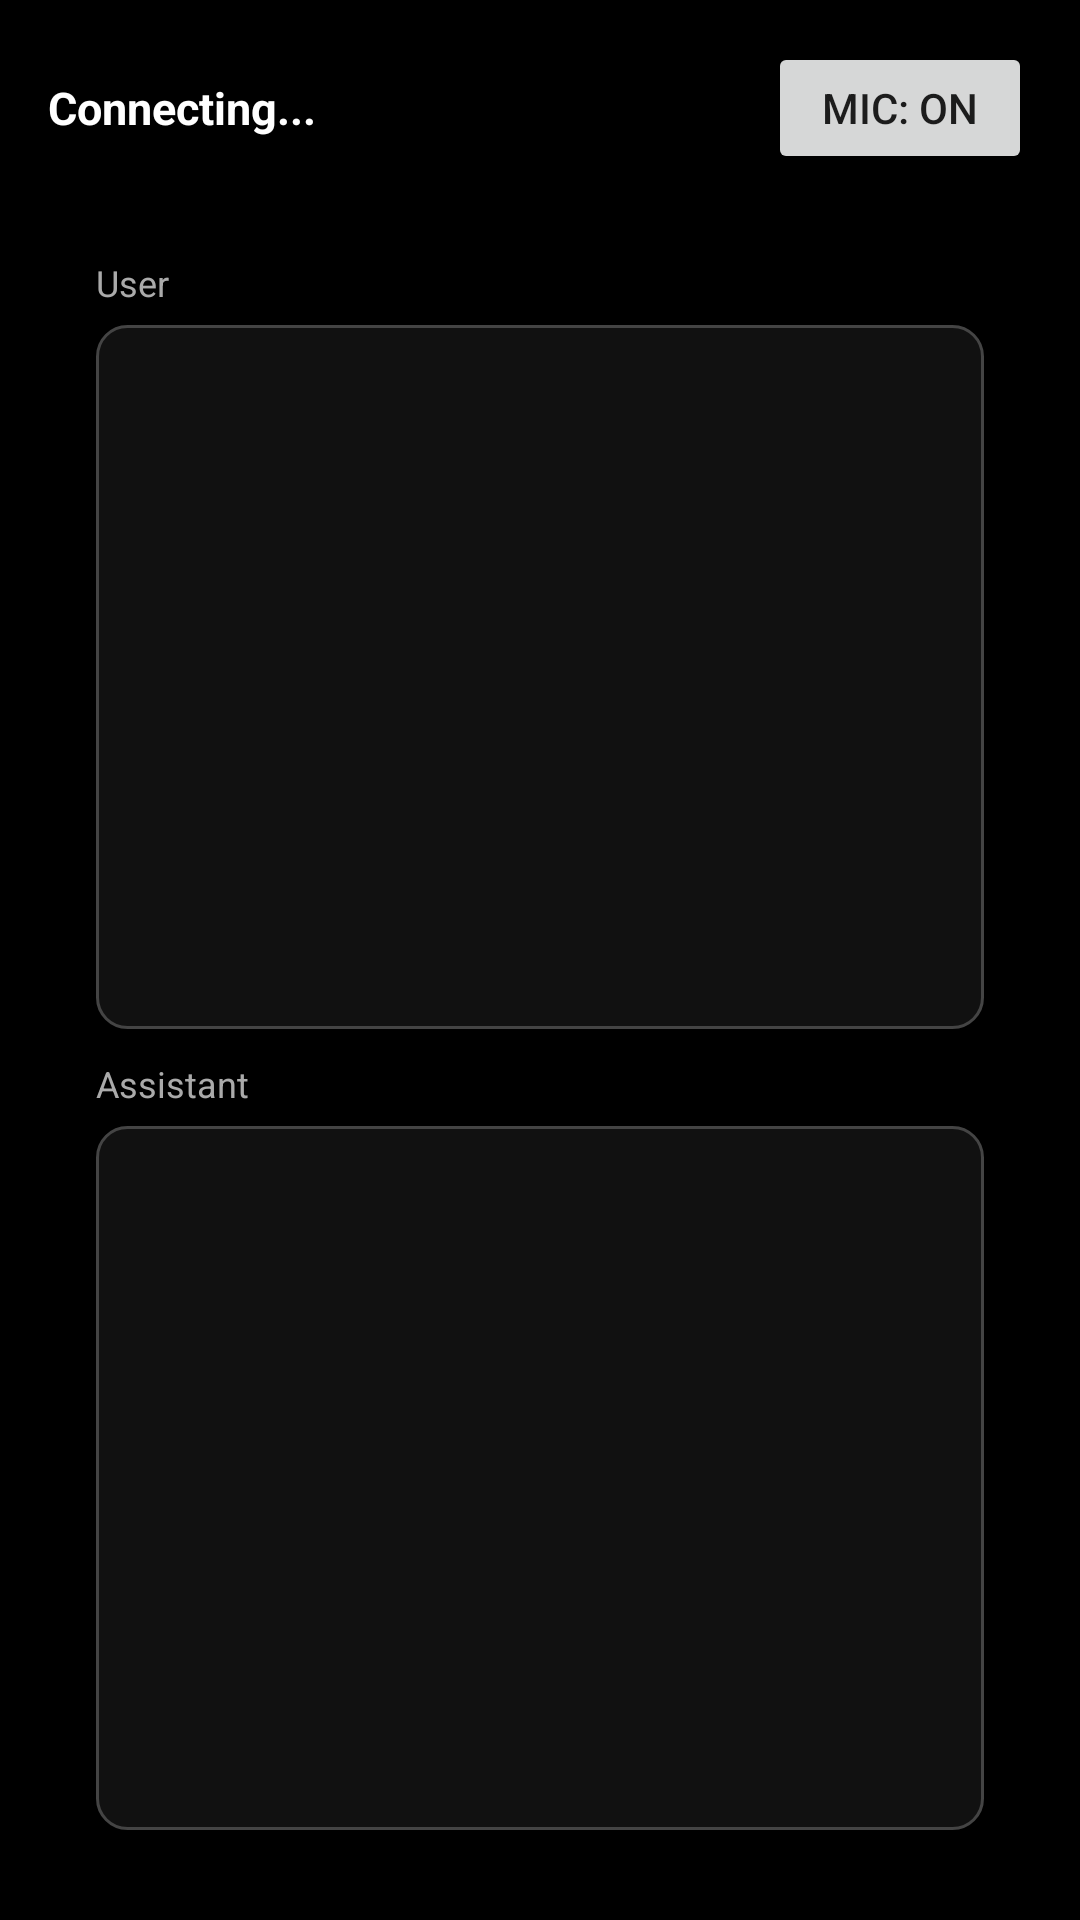

Here is an Android app screen rendered from its layout file. Give the layout XML and the strings, colors and styles it references.
<!-- AndroidManifest.xml: application theme Theme.Voicerealtime -->
<!-- res/layout/activity_glasses_main.xml -->
<?xml version="1.0" encoding="utf-8"?>

<LinearLayout xmlns:android="http://schemas.android.com/apk/res/android"
    android:id="@+id/main"
    android:layout_width="match_parent"
    android:layout_height="match_parent"
    android:background="#000000"
    android:orientation="vertical"
    android:paddingStart="16dp"
    android:paddingTop="14dp"
    android:paddingEnd="16dp"
    android:paddingBottom="14dp">

    <LinearLayout
        android:id="@+id/topBar"
        android:layout_width="match_parent"
        android:layout_height="wrap_content"
        android:layout_marginBottom="12dp"
        android:gravity="center_vertical"
        android:orientation="horizontal">

        <Button
            android:id="@+id/btnReconnect"
            android:layout_width="wrap_content"
            android:layout_height="44dp"
            android:layout_marginEnd="8dp"
            android:minHeight="44dp"
            android:paddingStart="14dp"
            android:paddingEnd="14dp"
            android:text="Reconnect"
            android:textSize="14sp"
            android:visibility="gone" />

        <TextView
            android:id="@+id/tvStatus"
            android:layout_width="0dp"
            android:layout_height="wrap_content"
            android:layout_weight="1"
            android:text="Connecting..."
            android:textColor="@color/white"
            android:textSize="15sp"
            android:textStyle="bold" />

        <Button
            android:id="@+id/btnUserMute"
            android:layout_width="wrap_content"
            android:layout_height="44dp"
            android:layout_marginStart="8dp"
            android:minHeight="44dp"
            android:paddingStart="14dp"
            android:paddingEnd="14dp"
            android:text="Mic: On"
            android:textSize="14sp" />
    </LinearLayout>

    <LinearLayout
        android:layout_width="match_parent"
        android:layout_height="0dp"
        android:layout_weight="1"
        android:layout_margin="16dp"
        android:orientation="vertical">

        <TextView
            android:layout_width="wrap_content"
            android:layout_height="wrap_content"
            android:layout_marginBottom="6dp"
            android:text="User"
            android:textColor="#AAAAAA"
            android:textSize="12sp" />

        <FrameLayout
            android:layout_width="match_parent"
            android:layout_height="0dp"
            android:layout_marginBottom="10dp"
            android:layout_weight="1"
            android:background="@drawable/bg_glasses_panel"
            android:padding="10dp">

            <ScrollView
                android:id="@+id/scrollUser"
                android:layout_width="match_parent"
                android:layout_height="match_parent"
                android:fillViewport="true"
                android:overScrollMode="never">

                <TextView
                    android:id="@+id/tvUserTranscript"
                    android:layout_width="match_parent"
                    android:layout_height="wrap_content"
                    android:lineSpacingExtra="4dp"
                    android:textColor="@color/white"
                    android:textSize="24sp" />
            </ScrollView>
        </FrameLayout>

        <TextView
            android:layout_width="wrap_content"
            android:layout_height="wrap_content"
            android:layout_marginBottom="6dp"
            android:text="Assistant"
            android:textColor="#AAAAAA"
            android:textSize="12sp" />

        <FrameLayout
            android:layout_width="match_parent"
            android:layout_height="0dp"
            android:layout_weight="1"
            android:background="@drawable/bg_glasses_panel"
            android:padding="10dp">

            <ScrollView
                android:id="@+id/scrollLlm"
                android:layout_width="match_parent"
                android:layout_height="match_parent"
                android:fillViewport="true"
                android:overScrollMode="never">

                <TextView
                    android:id="@+id/tvLlmTranscript"
                    android:layout_width="match_parent"
                    android:layout_height="wrap_content"
                    android:lineSpacingExtra="4dp"
                    android:textColor="@color/white"
                    android:textSize="24sp" />
            </ScrollView>
        </FrameLayout>
    </LinearLayout>
</LinearLayout>
<!-- resources referenced by this layout -->
<resources>
  <color name="white">#FFFFFFFF</color>
  <!-- drawable bg_glasses_panel (drawable) -->
  <?xml version="1.0" encoding="utf-8"?>
  <shape xmlns:android="http://schemas.android.com/apk/res/android" android:shape="rectangle">
      <solid android:color="#111111" />
      <stroke
          android:width="1dp"
          android:color="#444444" />
      <corners android:radius="10dp" />
  </shape>
  <style name="Theme.Voicerealtime" parent="Theme.MaterialComponents.DayNight.DarkActionBar">
          
          <item name="colorPrimary">@color/purple_500</item>
          <item name="colorPrimaryVariant">@color/purple_700</item>
          <item name="colorOnPrimary">@color/white</item>
          
          <item name="colorSecondary">@color/teal_200</item>
          <item name="colorSecondaryVariant">@color/teal_700</item>
          <item name="colorOnSecondary">@color/black</item>
          
          <item name="android:statusBarColor">?attr/colorPrimaryVariant</item>
          
      </style>
  <color name="purple_500">#FF6200EE</color>
  <color name="purple_700">#FF3700B3</color>
  <color name="teal_200">#FF03DAC5</color>
  <color name="teal_700">#FF018786</color>
  <color name="black">#FF000000</color>
</resources>
